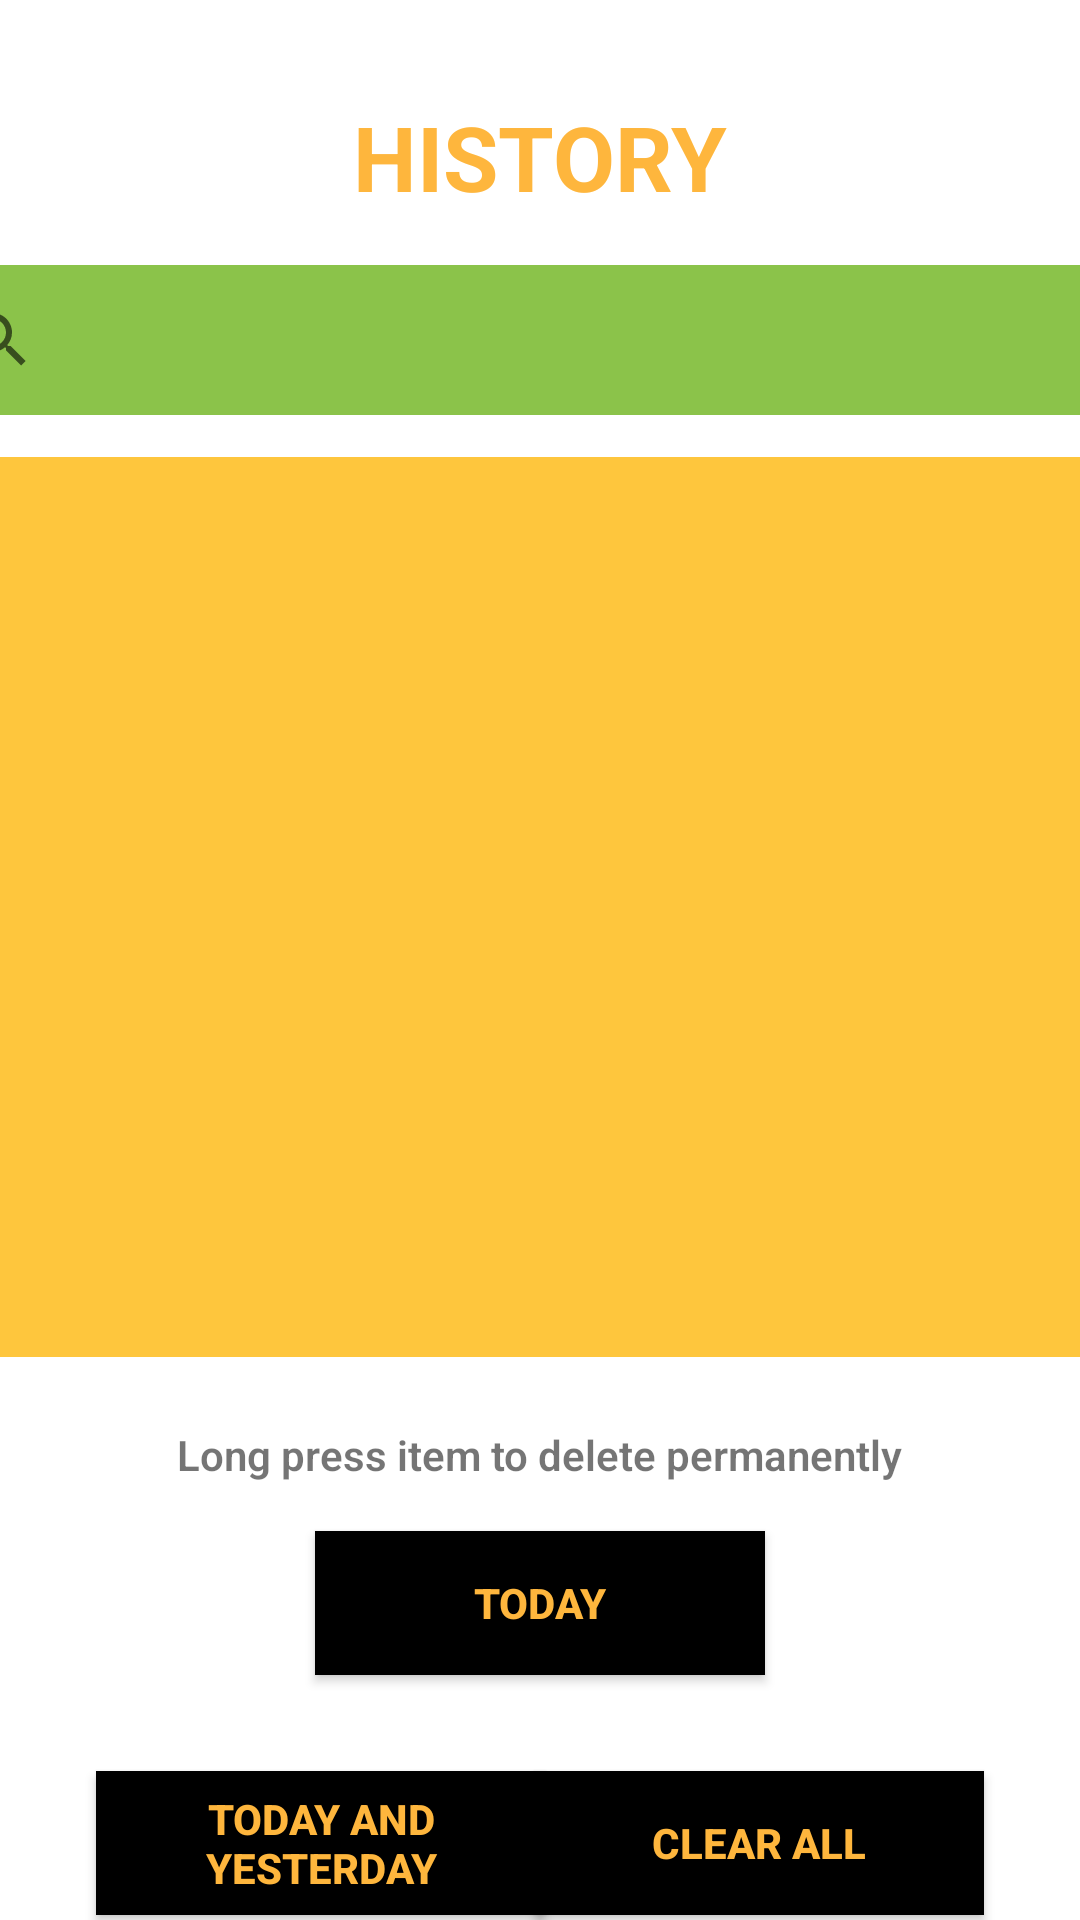

Reconstruct the res/layout file that produces this screen, plus the resources it refers to.
<!-- AndroidManifest.xml: application theme AppTheme -->
<!-- res/layout/activity_history.xml -->
<?xml version="1.0" encoding="utf-8"?>
<androidx.constraintlayout.widget.ConstraintLayout xmlns:android="http://schemas.android.com/apk/res/android"
    xmlns:app="http://schemas.android.com/apk/res-auto"
    xmlns:tools="http://schemas.android.com/tools"
    android:layout_width="match_parent"
    android:layout_height="match_parent"
    android:background="#FFFFFF"
    tools:context=".HistoryActivity">


    <ListView
        android:id="@+id/listv"
        android:layout_width="409dp"
        android:layout_height="300dp"
        android:layout_marginTop="14dp"
        android:background="#FEC63D"
        android:cacheColorHint="#000000"
        app:layout_constraintEnd_toEndOf="parent"
        app:layout_constraintStart_toStartOf="parent"
        app:layout_constraintTop_toBottomOf="@+id/searchView" />

    <TextView
        android:id="@+id/textView7"
        android:layout_width="wrap_content"
        android:layout_height="wrap_content"
        android:layout_marginTop="32dp"
        android:text="HISTORY"
        android:textAppearance="@style/TextAppearance.AppCompat.Large"
        android:textColor="@color/colorBtnTxt"
        android:textSize="30dp"
        android:textStyle="bold"
        app:layout_constraintEnd_toEndOf="parent"
        app:layout_constraintStart_toStartOf="parent"
        app:layout_constraintTop_toTopOf="parent" />

    <TextView
        android:id="@+id/textView8"
        android:layout_width="wrap_content"
        android:layout_height="wrap_content"
        android:layout_marginTop="23dp"
        android:fontFamily="sans-serif-light"
        android:text="@string/clearHistory"
        android:textColor="@color/colorTextTextPersonName"
        android:textStyle="bold"
        app:layout_constraintEnd_toEndOf="parent"
        app:layout_constraintStart_toStartOf="parent"
        app:layout_constraintTop_toBottomOf="@+id/listv" />

    <Button
        android:id="@+id/button8"
        android:layout_width="150dp"
        android:layout_height="wrap_content"
        android:layout_marginTop="16dp"
        android:background="@color/colorBtn"
        android:text="@string/today"
        android:textColor="@color/colorBtnTxt"
        android:textStyle="bold"
        app:layout_constraintEnd_toEndOf="parent"
        app:layout_constraintHorizontal_bias="0.5"
        app:layout_constraintStart_toStartOf="parent"
        app:layout_constraintTop_toBottomOf="@+id/textView8" />

    <Button
        android:id="@+id/button9"
        android:layout_width="150dp"
        android:layout_height="wrap_content"
        android:layout_marginStart="32dp"
        android:layout_marginLeft="32dp"
        android:layout_marginTop="32dp"
        android:background="@color/colorBtn"
        android:text="Today and Yesterday"
        android:textColor="@color/colorBtnTxt"
        android:textStyle="bold"
        app:layout_constraintStart_toStartOf="parent"
        app:layout_constraintTop_toBottomOf="@+id/button8" />

    <Button
        android:id="@+id/button10"
        android:layout_width="150dp"
        android:layout_height="wrap_content"
        android:layout_marginTop="32dp"
        android:layout_marginEnd="32dp"
        android:layout_marginRight="32dp"
        android:background="@color/colorBtn"
        android:text="CLEAR ALL"
        android:textColor="@color/colorBtnTxt"
        android:textStyle="bold"
        app:layout_constraintEnd_toEndOf="parent"
        app:layout_constraintTop_toBottomOf="@+id/button8" />

    <SearchView
        android:id="@+id/searchView"
        android:layout_width="409dp"
        android:layout_height="50dp"
        android:layout_marginTop="16dp"
        android:background="#8BC34A"
        app:layout_constraintEnd_toEndOf="parent"
        app:layout_constraintHorizontal_bias="0.5"
        app:layout_constraintStart_toStartOf="parent"
        app:layout_constraintTop_toBottomOf="@+id/textView7" />
</androidx.constraintlayout.widget.ConstraintLayout>
<!-- resources referenced by this layout -->
<resources>
  <color name="colorBtn">#000000</color>
  <color name="colorBtnTxt">#feb63D</color>
  <string name="clearHistory">Long press item to delete permanently</string>
  <string name="today">Today</string>
  <style name="AppTheme" parent="Theme.AppCompat.Light.NoActionBar">
          
          <item name="colorPrimary">#00ace6</item>
          <item name="colorPrimaryDark">@color/colorBtnTxt</item>
          <item name="colorAccent">@color/colorAccent</item>
      </style>
  <color name="colorAccent">#03DAC5</color>
</resources>
